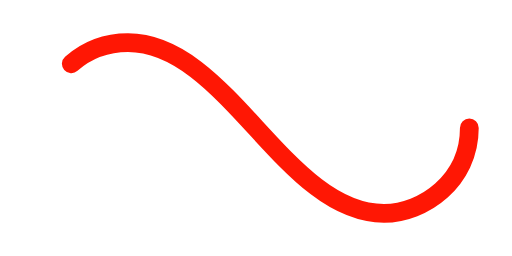
t = 0.00 s
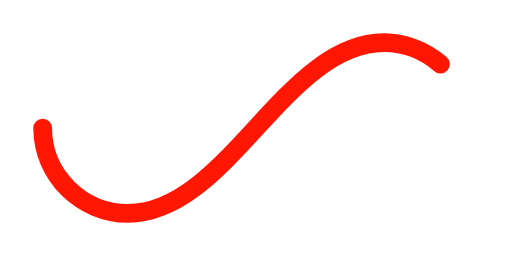
t = 0.50 s
t = 1.00 s: frame unchanged from t = 0.00 s, image omitted
t = 1.50 s: frame unchanged from t = 0.50 s, image omitted

The animated SVG that drew these frames (rendered in a browser with its animation timeline set to each time). Animation: 1 SMIL element (animate=1); one cycle of 2.00 s, repeats indefinitely.

<svg xmlns='http://www.w3.org/2000/svg' viewBox='0 0 300 150'><path fill='none' stroke='#FF1704' stroke-width='11' stroke-linecap='round' stroke-dasharray='300 385' stroke-dashoffset='0' d='M275 75c0 31-27 50-50 50-58 0-92-100-150-100-28 0-50 22-50 50s23 50 50 50c58 0 92-100 150-100 24 0 50 19 50 50Z'><animate attributeName='stroke-dashoffset' calcMode='spline' dur='2' values='685;-685' keySplines='0 0 1 1' repeatCount='indefinite'></animate></path></svg>
